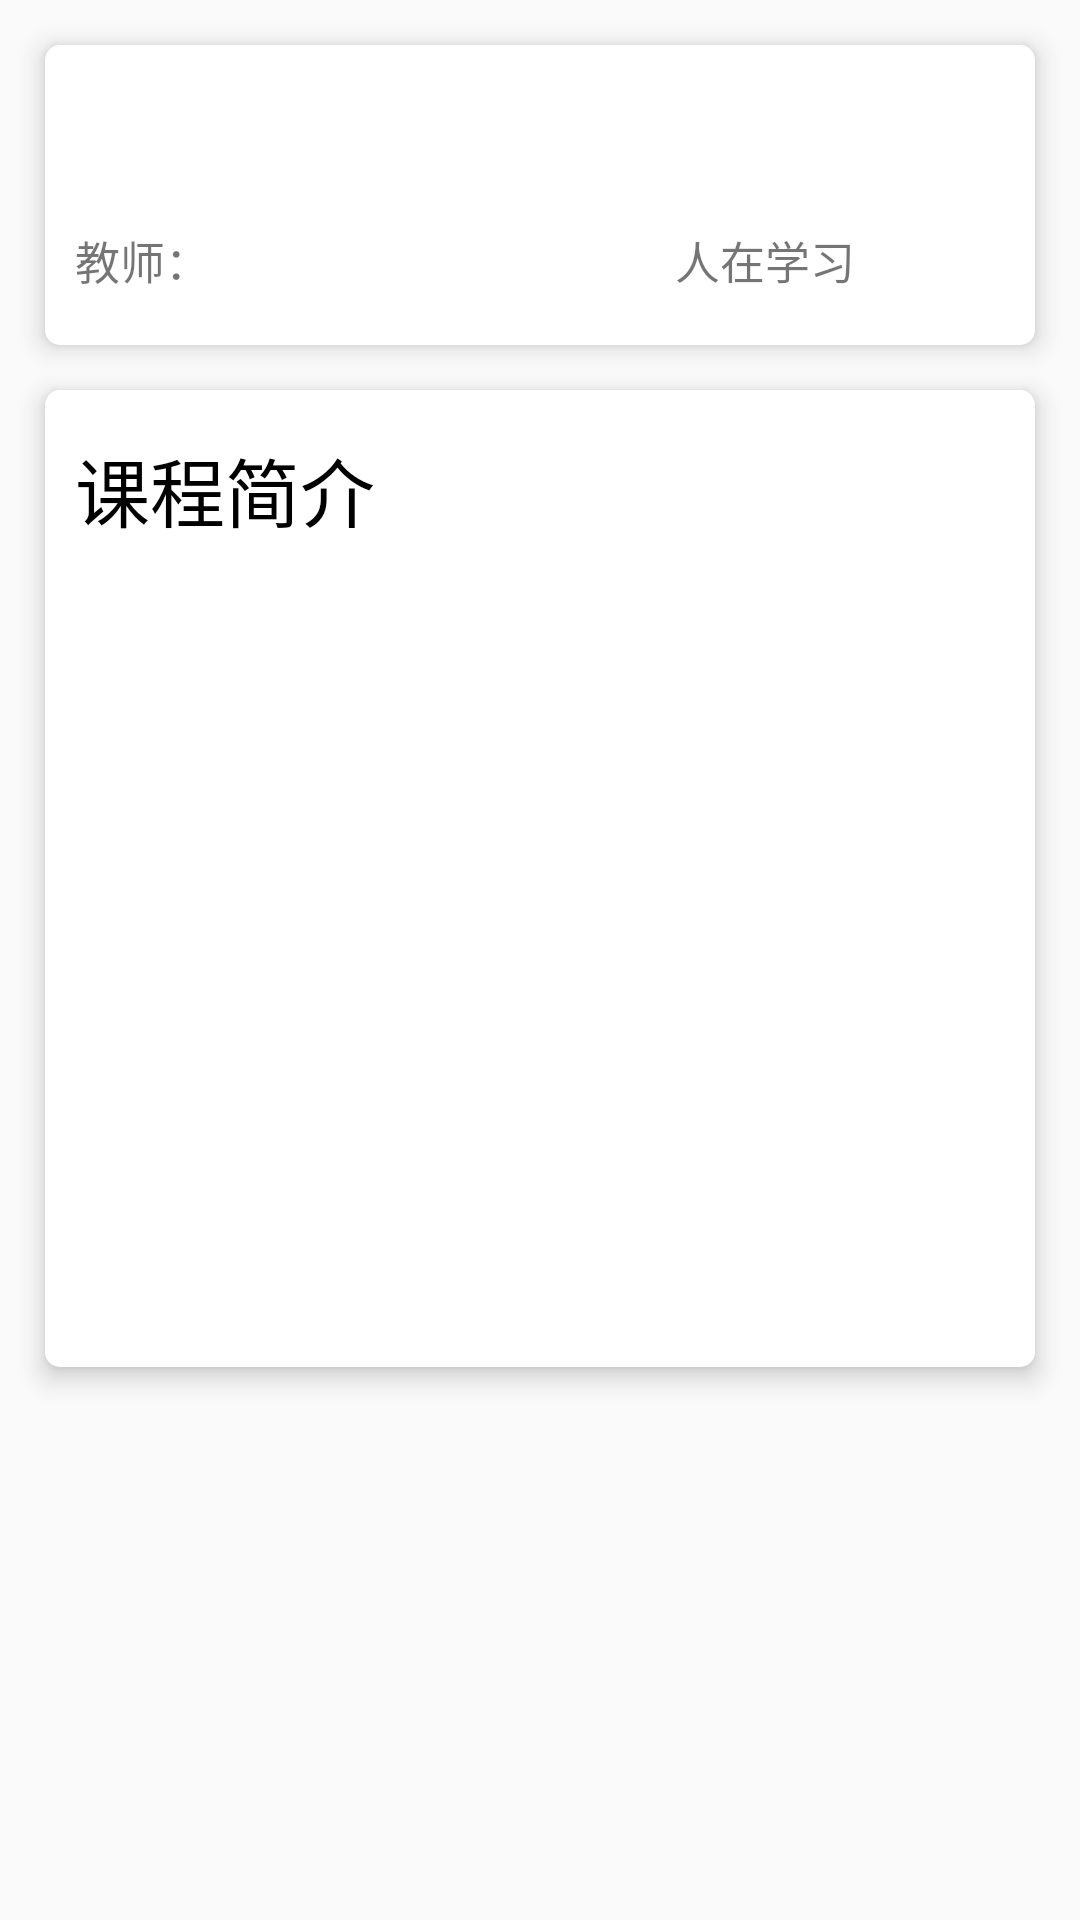

Reconstruct the res/layout file that produces this screen, plus the resources it refers to.
<!-- AndroidManifest.xml: application theme Theme.Studyonline_client -->
<!-- res/layout/fragment_course_infomation.xml -->
<?xml version="1.0" encoding="utf-8"?>
<LinearLayout
    xmlns:android="http://schemas.android.com/apk/res/android"
    android:layout_width="match_parent"
    android:orientation="vertical"
    android:layout_height="match_parent">

    <ScrollView
        android:layout_width="match_parent"
        android:layout_height="match_parent">

        <LinearLayout
            android:layout_width="match_parent"
            android:layout_height="match_parent"
            android:orientation="vertical">

            <LinearLayout

                android:elevation="5dp"
                android:gravity="center"
                android:layout_margin="15dp"
                android:orientation="vertical"
                android:background="@drawable/course_shape"
                android:layout_width="match_parent"
                android:layout_height="100dp">
                <TextView
                    android:id="@+id/course_name"
                    android:layout_marginTop="5dp"
                    android:textSize="25sp"
                    android:textColor="@color/black"
                    android:layout_width="match_parent"
                    android:layout_height="wrap_content"/>
                <LinearLayout

                    android:orientation="horizontal"
                    android:layout_width="match_parent"
                    android:layout_height="wrap_content">
                    <TextView

                        android:layout_marginTop="5dp"
                        android:textSize="15sp"
                        android:text="教师："
                        android:layout_width="wrap_content"
                        android:layout_height="wrap_content"/>
                    <TextView
                        android:layout_marginTop="5dp"
                        android:textSize="15sp"
                        android:id="@+id/course_teacher_name"
                        android:layout_width="wrap_content"
                        android:layout_height="wrap_content"/>

                    <TextView
                        android:layout_marginLeft="150dp"
                        android:layout_marginTop="5dp"
                        android:textSize="15sp"
                        android:id="@+id/course_num"
                        android:layout_width="wrap_content"
                        android:layout_height="wrap_content"/>
                    <TextView
                       android:layout_marginLeft="5dp"
                        android:layout_marginTop="5dp"
                        android:textSize="15sp"
                        android:text="人在学习"
                        android:layout_width="wrap_content"
                        android:layout_height="wrap_content"/>

                </LinearLayout>
            </LinearLayout>

            <LinearLayout
                android:elevation="5dp"
                android:gravity="center"
                android:layout_marginBottom="15dp"
                android:layout_marginLeft="15dp"
                android:layout_marginRight="15dp"
                android:orientation="vertical"
                android:background="@drawable/course_shape"
                android:layout_width="match_parent"
                android:layout_height="match_parent">
                <TextView
                    android:layout_marginTop="5dp"
                    android:textSize="25sp"
                    android:text="课程简介"
                    android:textColor="@color/black"
                    android:layout_width="match_parent"
                    android:layout_height="wrap_content"/>
                <LinearLayout

                    android:orientation="vertical"
                    android:layout_width="match_parent"
                    android:layout_height="wrap_content">
                    <ImageView
                        android:id="@+id/course_img"
                        android:layout_width="match_parent"
                        android:layout_height="240dp"/>

                    <TextView
                        android:textSize="18sp"
                        android:id="@+id/course_intro"
                        android:layout_width="match_parent"
                        android:layout_height="wrap_content"/>
                </LinearLayout>
            </LinearLayout>

        </LinearLayout>


    </ScrollView>



</LinearLayout>
<!-- resources referenced by this layout -->
<resources>
  <color name="black">#FF000000</color>
  <!-- drawable course_shape (drawable) -->
  <?xml version="1.0" encoding="utf-8"?>
  <shape xmlns:android="http://schemas.android.com/apk/res/android"
      android:shape="rectangle" >
  
  
      <solid android:color="#FFFFFF" />
      <padding
  
          android:bottom="10dp"
          android:left="10dp"
          android:right="10dp"
          android:top="10dp" />
      
      <corners android:radius="5dp" />
  </shape>
  <style name="Theme.Studyonline_client" parent="Theme.AppCompat.Light.NoActionBar">
          
          <item name="android:windowNoTitle">true</item>
  
          <item name="colorPrimary">@color/purple_500</item>
          <item name="colorPrimaryVariant">#F488A7</item>
          <item name="colorOnPrimary">@color/white</item>
          
          <item name="colorSecondary">@color/teal_200</item>
          <item name="colorSecondaryVariant">@color/teal_700</item>
          <item name="colorOnSecondary">@color/black</item>
          
          <item name="android:statusBarColor" tools:targetApi="l">?attr/colorPrimaryVariant</item>
          
      </style>
  <color name="purple_500">#FF6200EE</color>
  <color name="white">#FFFFFFFF</color>
  <color name="teal_200">#03DAC5</color>
  <color name="teal_700">#FF018786</color>
</resources>
